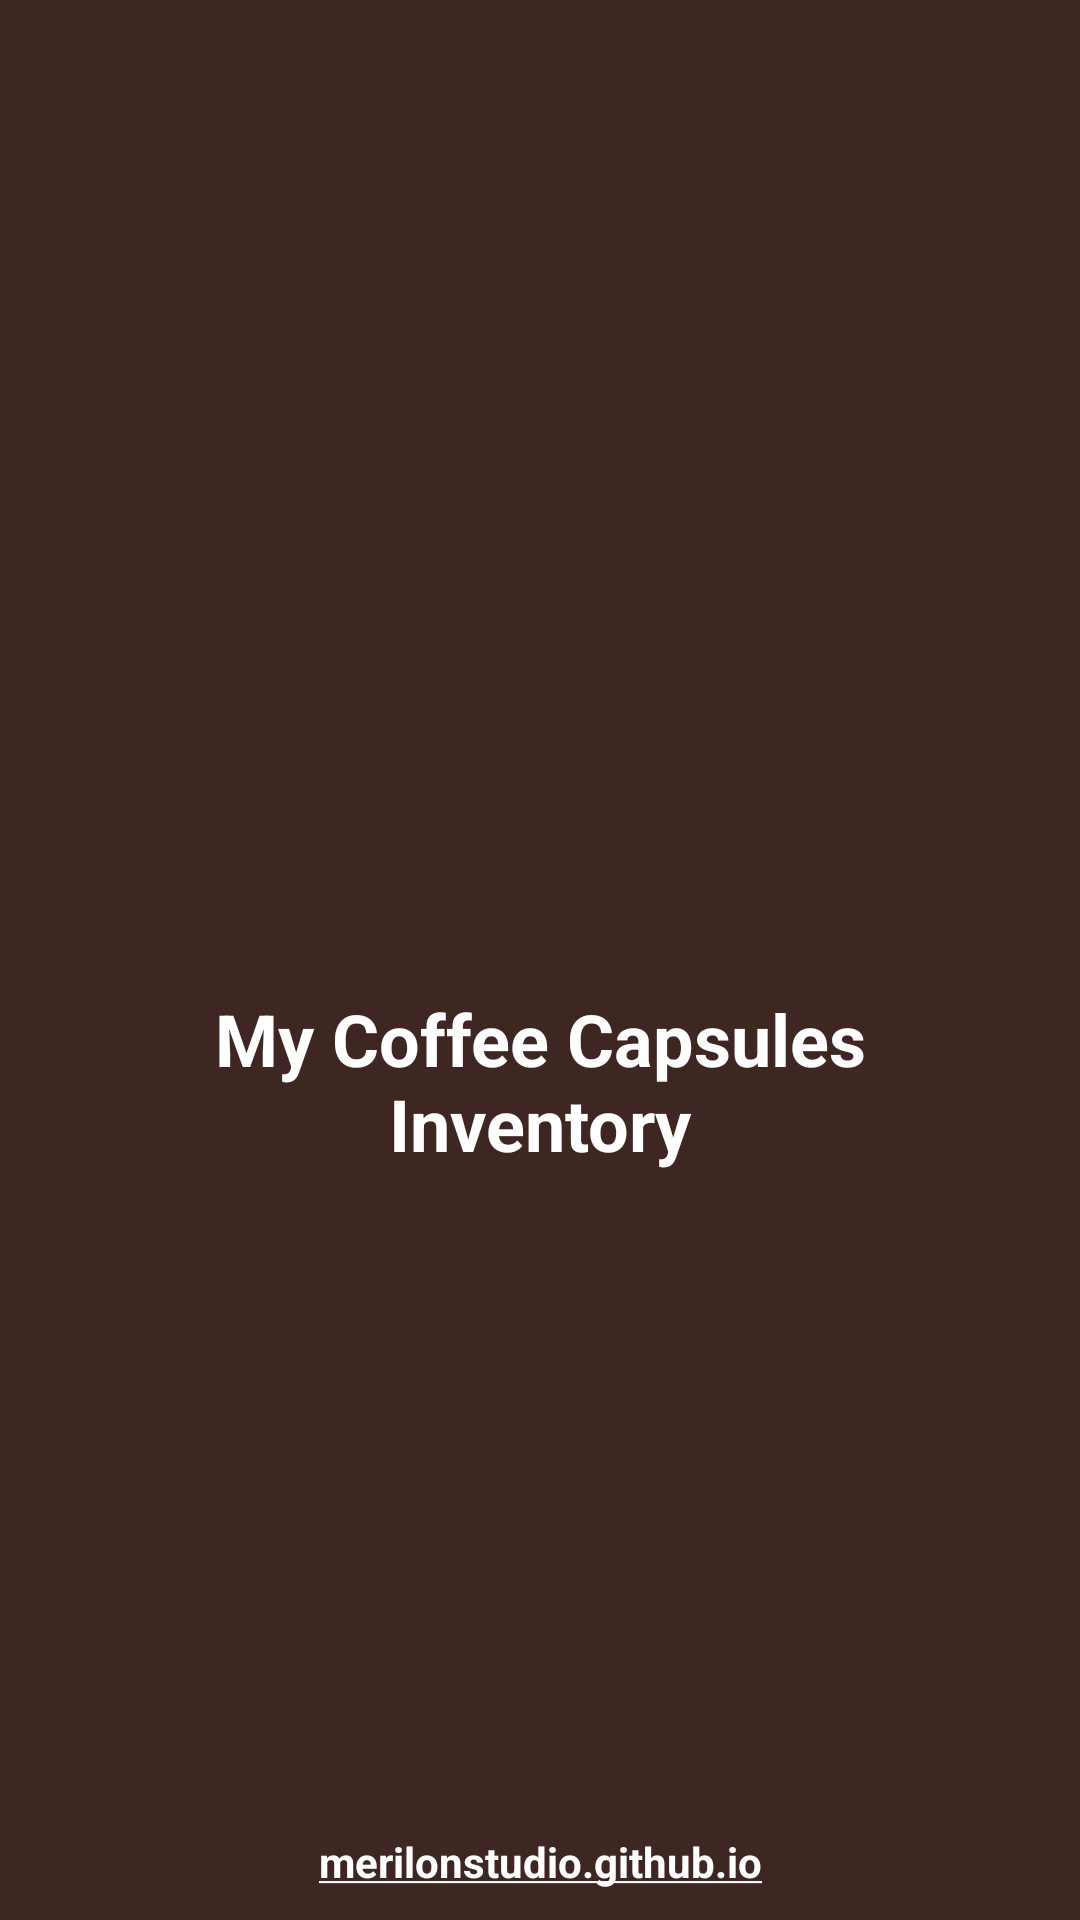

Layout XML and referenced resources for this Android screen:
<!-- AndroidManifest.xml: activity theme Theme.Transparent -->
<!-- res/layout/activity_splash.xml -->
<FrameLayout xmlns:android="http://schemas.android.com/apk/res/android"
    xmlns:tools="http://schemas.android.com/tools"
    android:layout_width="match_parent"
    android:layout_height="match_parent"
    android:background="@color/brown_darken4"
    tools:context=".activities.SplashActivity">

    <RelativeLayout xmlns:android="http://schemas.android.com/apk/res/android"
        android:layout_width="match_parent"
        android:layout_height="match_parent">

        <ImageView
            android:id="@+id/aboutimg"
            android:gravity="center"
            android:keepScreenOn="true"
            android:layout_width="wrap_content"
            android:layout_height="wrap_content"
            android:fitsSystemWindows="true"
            android:adjustViewBounds="true"
            android:layout_centerInParent="true"
            android:src="@drawable/volluto"/>

        <TextView
            android:id="@+id/appName"
            android:layout_below="@+id/aboutimg"
            android:layout_width="fill_parent"
            android:layout_height="wrap_content"
            android:layout_marginTop="10sp"
            android:textSize="@dimen/headline_text_size"
            android:textColor="@color/white"
            android:textStyle="bold"
            android:gravity="center_horizontal"
            android:text="@string/app_name" />

        <ProgressBar
            android:id="@+id/loader"
            android:layout_width="wrap_content"
            android:layout_height="wrap_content"
            android:layout_below="@+id/appName"
            android:layout_centerInParent="true"
            android:indeterminate="true"
            android:theme="@style/ProgressWhite"/>

        <TextView
            android:layout_width="fill_parent"
            android:layout_height="wrap_content"
            android:layout_marginBottom="10dp"
            android:textSize="@dimen/normal_text_size"
            android:textColorLink="@color/white"
            android:textStyle="bold"
            android:gravity="center_horizontal"
            android:layout_alignParentBottom="true"
            android:autoLink="web"
            android:text="@string/site_url" />

    </RelativeLayout>

</FrameLayout>
<!-- resources referenced by this layout -->
<resources>
  <color name="brown_darken4">#3e2723</color>
  <color name="white">#ffffff</color>
  <dimen name="headline_text_size">24sp</dimen>
  <dimen name="normal_text_size">14sp</dimen>
  <!-- drawable volluto (drawable) -->
  <?xml version="1.0" encoding="utf-8"?>
  <bitmap xmlns:android="http://schemas.android.com/apk/res/android"
      android:src="@raw/volluto"/>
  <string name="app_name">My Coffee Capsules\nInventory</string>
  <string name="site_url" translatable="false">merilonstudio.github.io</string>
  <style name="ProgressWhite" parent="Theme.AppCompat.Light">
          <item name="colorAccent">@color/white</item>
      </style>
  <style name="Theme.Transparent" parent="Theme.AppCompat.Light.NoActionBar">
          <item name="android:windowNoTitle">true</item>
          <item name="android:windowActionBar">false</item>
          <item name="android:windowFullscreen">true</item>
          <item name="android:windowContentOverlay">@null</item>
          <item name="android:windowIsTranslucent">true</item>
      </style>
</resources>
